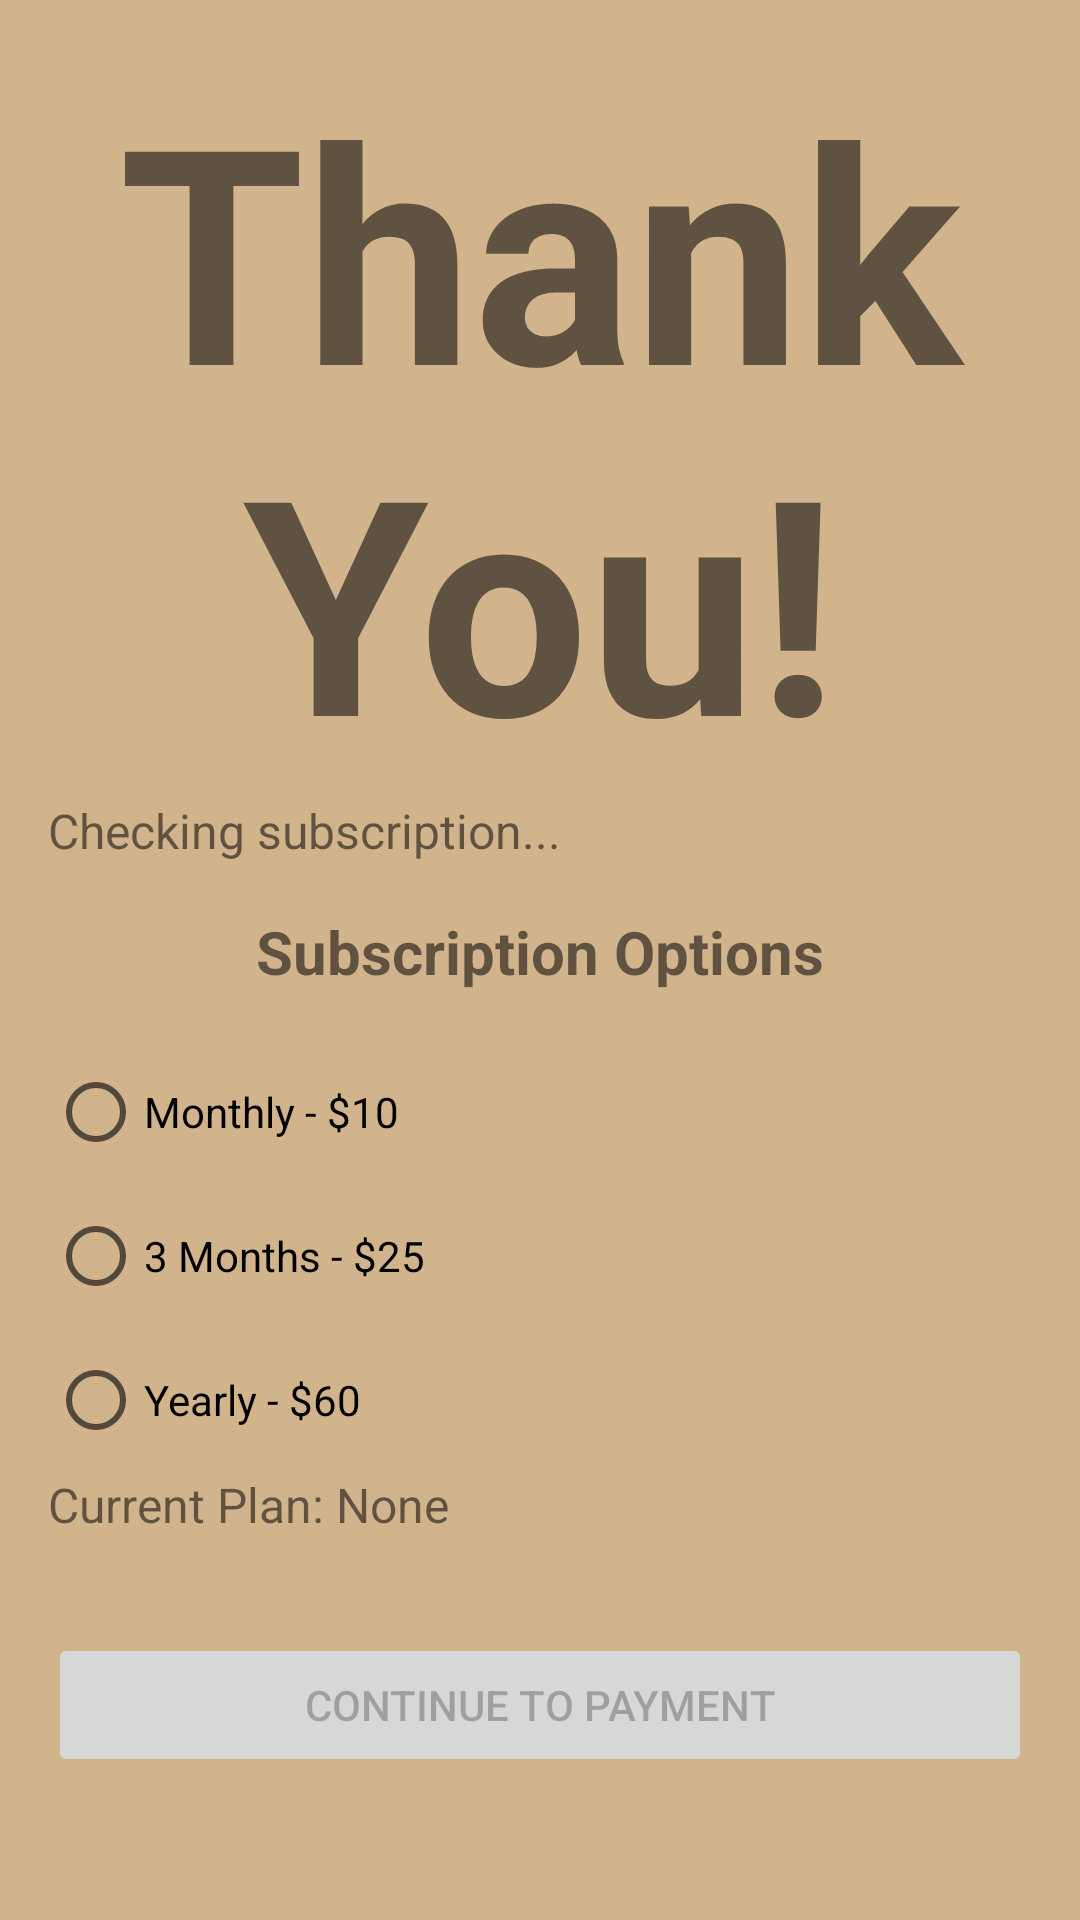

This screen was rendered from an Android layout file. Write that file and the resources it references.
<!-- AndroidManifest.xml: application theme Theme.Group5PHFT -->
<!-- res/layout/fragment_subscriptions.xml -->
<?xml version="1.0" encoding="utf-8"?>
<LinearLayout
    xmlns:android="http://schemas.android.com/apk/res/android"
    android:layout_width="match_parent"
    android:layout_height="match_parent"
    android:background="@color/app_background"
android:orientation="vertical"
    android:padding="16dp">
    <TextView
        android:id="@+id/thank_you"
        android:layout_width="wrap_content"
        android:layout_height="wrap_content"
        android:text="Thank You!"
        android:textSize="100sp"
        android:textStyle="bold"
        android:gravity="center"
        android:layout_gravity="center_horizontal" />
    <TextView
        android:id="@+id/subscription_info"
        android:layout_width="wrap_content"
        android:layout_height="wrap_content"
        android:text="Checking subscription..."
        android:textSize="16sp"
        android:layout_marginBottom="16dp" />
    <TextView
        android:id="@+id/subscription_title"
        android:layout_width="wrap_content"
        android:layout_height="wrap_content"
        android:text="Subscription Options"
        android:textSize="20sp"
        android:textStyle="bold"
        android:gravity="center"
        android:layout_gravity="center_horizontal" />

    <RadioGroup
        android:id="@+id/subscription_options"
        android:layout_width="match_parent"
        android:layout_height="wrap_content"
        android:orientation="vertical"
        android:layout_marginTop="16dp">

        <RadioButton
            android:id="@+id/btn_monthly"
            android:layout_width="wrap_content"
            android:layout_height="wrap_content"
            android:text="Monthly - $10" />

        <RadioButton
            android:id="@+id/btn_three_months"
            android:layout_width="wrap_content"
            android:layout_height="wrap_content"
            android:text="3 Months - $25" />

        <RadioButton
            android:id="@+id/btn_yearly"
            android:layout_width="wrap_content"
            android:layout_height="wrap_content"
            android:text="Yearly - $60" />
    </RadioGroup>

    <TextView
        android:id="@+id/text_current_plan"
        android:layout_width="wrap_content"
        android:layout_height="wrap_content"
        android:text="Current Plan: None"
        android:layout_marginBottom="16dp"
        android:textSize="16sp" />

    <Button
        android:id="@+id/btn_continue_payment"
        android:layout_width="match_parent"
        android:layout_height="wrap_content"
        android:text="Continue to Payment"
        android:layout_marginTop="16dp"
        android:enabled="false" />
</LinearLayout>
<!-- resources referenced by this layout -->
<resources>
  <color name="app_background">#D2B48C</color>
  <style name="Theme.Group5PHFT" parent="Theme.MaterialComponents.DayNight.DarkActionBar">
          
          <item name="colorPrimary">@color/black</item>
          <item name="colorPrimaryVariant">@color/black</item>
          <item name="colorOnPrimary">@color/white</item>
          
          <item name="colorSecondary">@color/teal_200</item>
          <item name="colorSecondaryVariant">@color/teal_700</item>
          <item name="colorOnSecondary">@color/black</item>
          
          <item name="android:statusBarColor">?attr/colorPrimaryVariant</item>
          
      </style>
  <color name="black">#FF000000</color>
  <color name="white">#FFFFFFFF</color>
  <color name="teal_200">#FF03DAC5</color>
  <color name="teal_700">#FF018786</color>
</resources>
